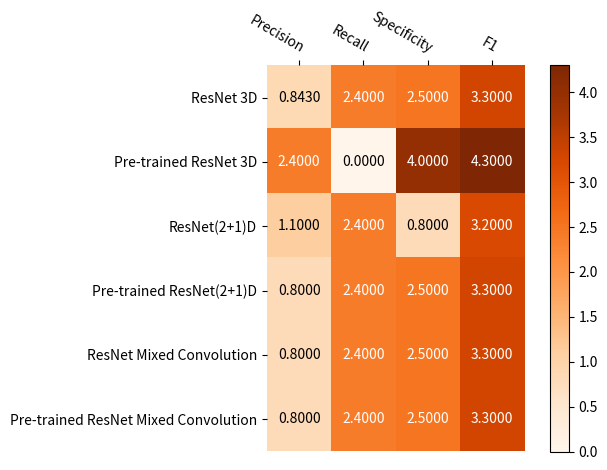

Source code (Python):
import numpy as np
import matplotlib
import matplotlib.pyplot as plt
# sphinx_gallery_thumbnail_number = 2

farmers = ["Precision", "Recall", "Specificity", "F1",         ]
vegetables = ["ResNet 3D", "Pre-trained ResNet 3D", "ResNet(2+1)D", "Pre-trained ResNet(2+1)D", "ResNet Mixed Convolution", "Pre-trained ResNet Mixed Convolution" ]

harvest = np.array([[0.843, 2.4, 2.5, 3.3],
                    [2.4, 0.0, 4.0, 4.3],
                    [1.1, 2.4, 0.8, 3.2],
                    [0.8, 2.4, 2.5, 3.3],
                    [0.8, 2.4, 2.5, 3.3],
                    [0.8, 2.4, 2.5, 3.3]]
)


# OLD STUFFFF----------------------------------------
# fig, ax = plt.subplots()
# im = ax.imshow(harvest, cmap="Oranges")
#
# # We want to show all ticks...
# ax.set_xticks(np.arange(len(farmers)))
# ax.set_yticks(np.arange(len(vegetables)))
# # ... and label them with the respective list entries
# ax.set_xticklabels(farmers)
# ax.set_yticklabels(vegetables)
#
# # Rotate the tick labels and set their alignment.
# plt.setp(ax.get_xticklabels(), rotation=45, ha="right",
#          rotation_mode="anchor")
# plt.colorbar()
#
# # Loop over data dimensions and create text annotations.
# for i in range(len(vegetables)):
#     for j in range(len(farmers)):
#         text = ax.text(j, i, harvest[i, j],
#                        ha="center", va="center", color="w")
#
# ax.set_title("Classifer performance for class Low Grade Glioma")
# fig.tight_layout()
# plt.show()


def heatmap(data, row_labels, col_labels, ax=None,
            cbar_kw={}, cbarlabel="", **kwargs):
    """
    Create a heatmap from a numpy array and two lists of labels.

    Parameters
    ----------
    data
        A 2D numpy array of shape (N, M).
    row_labels
        A list or array of length N with the labels for the rows.
    col_labels
        A list or array of length M with the labels for the columns.
    ax
        A `matplotlib.axes.Axes` instance to which the heatmap is plotted.  If
        not provided, use current axes or create a new one.  Optional.
    cbar_kw
        A dictionary with arguments to `matplotlib.Figure.colorbar`.  Optional.
    cbarlabel
        The label for the colorbar.  Optional.
    **kwargs
        All other arguments are forwarded to `imshow`.
    """

    if not ax:
        ax = plt.gca()

    # Plot the heatmap
    im = ax.imshow(data, **kwargs)

    # Create colorbar
    cbar = ax.figure.colorbar(im, ax=ax, **cbar_kw)
    cbar.ax.set_ylabel(cbarlabel, rotation=-90, va="bottom")

    # We want to show all ticks...
    ax.set_xticks(np.arange(data.shape[1]))
    ax.set_yticks(np.arange(data.shape[0]))
    # ... and label them with the respective list entries.
    ax.set_xticklabels(col_labels)
    ax.set_yticklabels(row_labels)

    # Let the horizontal axes labeling appear on top.
    ax.tick_params(top=True, bottom=False,
                   labeltop=True, labelbottom=False)

    # Rotate the tick labels and set their alignment.
    plt.setp(ax.get_xticklabels(), rotation=-30, ha="right",
             rotation_mode="anchor")

    # Turn spines off and create white grid.
    for edge, spine in ax.spines.items():
        spine.set_visible(False)

    ax.set_xticks(np.arange(data.shape[1]+1)-.5, minor=True)
    ax.set_yticks(np.arange(data.shape[0]+1)-.5, minor=True)
    ax.grid(which="minor", color="w", linestyle='-', linewidth=0)
    ax.tick_params(which="minor", bottom=False, left=False)

    return im, cbar


def annotate_heatmap(im, data=None, valfmt="{x:.2f}",
                     textcolors=["black", "white"],
                     threshold=None, **textkw):
    """
    A function to annotate a heatmap.

    Parameters
    ----------
    im
        The AxesImage to be labeled.
    data
        Data used to annotate.  If None, the image's data is used.  Optional.
    valfmt
        The format of the annotations inside the heatmap.  This should either
        use the string format method, e.g. "$ {x:.2f}", or be a
        `matplotlib.ticker.Formatter`.  Optional.
    textcolors
        A list or array of two color specifications.  The first is used for
        values below a threshold, the second for those above.  Optional.
    threshold
        Value in data units according to which the colors from textcolors are
        applied.  If None (the default) uses the middle of the colormap as
        separation.  Optional.
    **kwargs
        All other arguments are forwarded to each call to `text` used to create
        the text labels.
    """

    if not isinstance(data, (list, np.ndarray)):
        data = im.get_array()

    # Normalize the threshold to the images color range.
    if threshold is not None:
        threshold = im.norm(threshold)
    else:
        threshold = im.norm(data.max())/2.

    # Set default alignment to center, but allow it to be
    # overwritten by textkw.
    kw = dict(horizontalalignment="center",
              verticalalignment="center")
    kw.update(textkw)

    # Get the formatter in case a string is supplied
    if isinstance(valfmt, str):
        valfmt = matplotlib.ticker.StrMethodFormatter(valfmt)

    # Loop over the data and create a `Text` for each "pixel".
    # Change the text's color depending on the data.
    texts = []
    for i in range(data.shape[0]):
        for j in range(data.shape[1]):
            kw.update(color=textcolors[int(im.norm(data[i, j]) > threshold)])
            text = im.axes.text(j, i, valfmt(data[i, j], None), **kw)
            texts.append(text)

    return texts
fig, ax = plt.subplots()

im, cbar = heatmap(harvest, vegetables, farmers, ax=ax,
                   cmap="Oranges")
texts = annotate_heatmap(im, valfmt="{x:.4f}")

fig.tight_layout()
plt.title ("")
plt.show()
